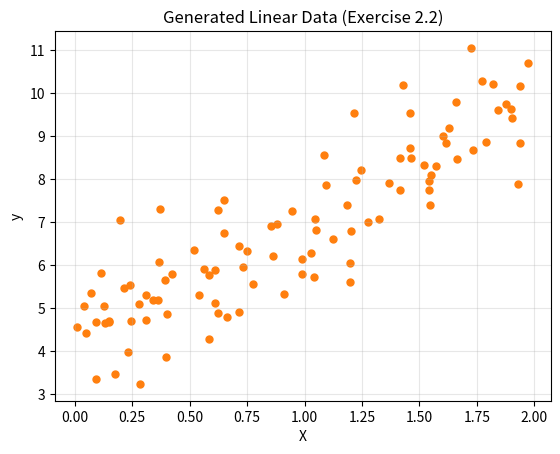

The script that saved this image:
"""Exercise 2.2
Generate linear-looking data from the given formula and plot it.
"""
import numpy as np

try:
    import matplotlib.pyplot as plt  # type: ignore
except ImportError:
    print("Install matplotlib: pip install matplotlib")
    raise SystemExit(1)

np.random.seed(42)

X = 2 * np.random.rand(100, 1)
y = 4 + 3 * X + np.random.randn(100, 1)

plt.scatter(X, y, color="tab:orange", s=25)
plt.title("Generated Linear Data (Exercise 2.2)")
plt.xlabel("X")
plt.ylabel("y")
plt.grid(alpha=0.3)
plt.show()
